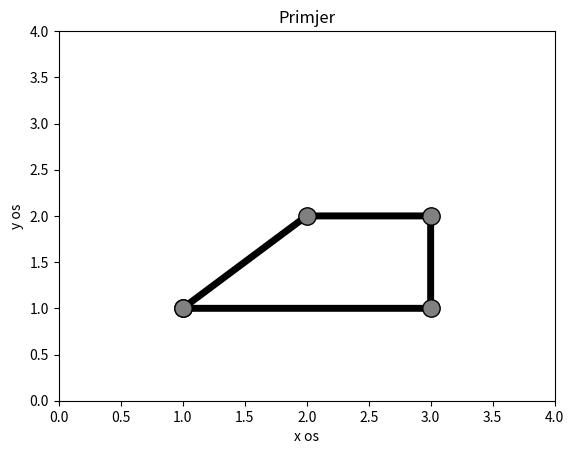

Reproduce this figure in Python.
import matplotlib.pyplot as plt
import numpy as np


x =np.array([1,2,3,3,1])
y =np.array([1,2,2,1,1])


plt.xlabel('x os')
plt.ylabel('y os')
plt.axis((0,4,0,4))
plt.plot(x, y, 'b', linewidth=5, marker=".", markersize=25, markerfacecolor='0.5', color='black')

plt.title('Primjer')


plt.show()

